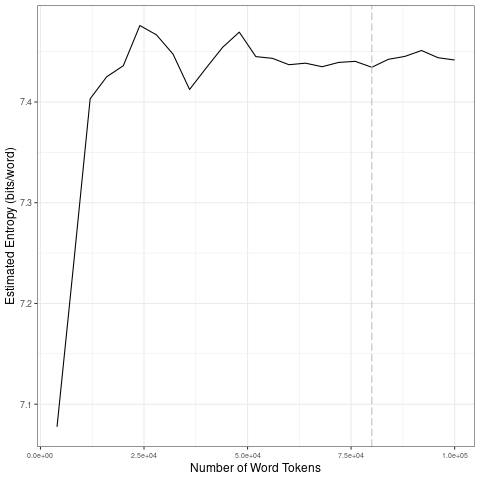

The data file committed next to this chart (first rows):
file, entropy.Corpus.Size, entropy.Entropy, sd.Corpus.Size, sd.SD
data/covid-clean/2020_by_en/2020-04-24_t…, 4000, 7.078, 20000, 0.1555
data/covid-clean/2020_by_en/2020-04-24_t…, 8000, 7.239, 40000, 0.02546
data/covid-clean/2020_by_en/2020-04-24_t…, 12000, 7.403, 60000, 0.01256
data/covid-clean/2020_by_en/2020-04-24_t…, 16000, 7.425, 80000, 0.002632
data/covid-clean/2020_by_en/2020-04-24_t…, 20000, 7.436, 1e+05, 0.003754
data/covid-clean/2020_by_en/2020-04-24_t…, 24000, 7.476, 20000, 0.1555
data/covid-clean/2020_by_en/2020-04-24_t…, 28000, 7.467, 40000, 0.02546
data/covid-clean/2020_by_en/2020-04-24_t…, 32000, 7.448, 60000, 0.01256
data/covid-clean/2020_by_en/2020-04-24_t…, 36000, 7.412, 80000, 0.002632
data/covid-clean/2020_by_en/2020-04-24_t…, 40000, 7.434, 1e+05, 0.003754
data/covid-clean/2020_by_en/2020-04-24_t…, 44000, 7.454, 20000, 0.1555
data/covid-clean/2020_by_en/2020-04-24_t…, 48000, 7.469, 40000, 0.02546
data/covid-clean/2020_by_en/2020-04-24_t…, 52000, 7.445, 60000, 0.01256
data/covid-clean/2020_by_en/2020-04-24_t…, 56000, 7.443, 80000, 0.002632
data/covid-clean/2020_by_en/2020-04-24_t…, 60000, 7.437, 1e+05, 0.003754
data/covid-clean/2020_by_en/2020-04-24_t…, 64000, 7.439, 20000, 0.1555
data/covid-clean/2020_by_en/2020-04-24_t…, 68000, 7.435, 40000, 0.02546
data/covid-clean/2020_by_en/2020-04-24_t…, 72000, 7.439, 60000, 0.01256
data/covid-clean/2020_by_en/2020-04-24_t…, 76000, 7.44, 80000, 0.002632
data/covid-clean/2020_by_en/2020-04-24_t…, 80000, 7.434, 1e+05, 0.003754
data/covid-clean/2020_by_en/2020-04-24_t…, 84000, 7.442, 20000, 0.1555
data/covid-clean/2020_by_en/2020-04-24_t…, 88000, 7.445, 40000, 0.02546
data/covid-clean/2020_by_en/2020-04-24_t…, 92000, 7.451, 60000, 0.01256
data/covid-clean/2020_by_en/2020-04-24_t…, 96000, 7.444, 80000, 0.002632
data/covid-clean/2020_by_en/2020-04-24_t…, 1e+05, 7.442, 1e+05, 0.003754
